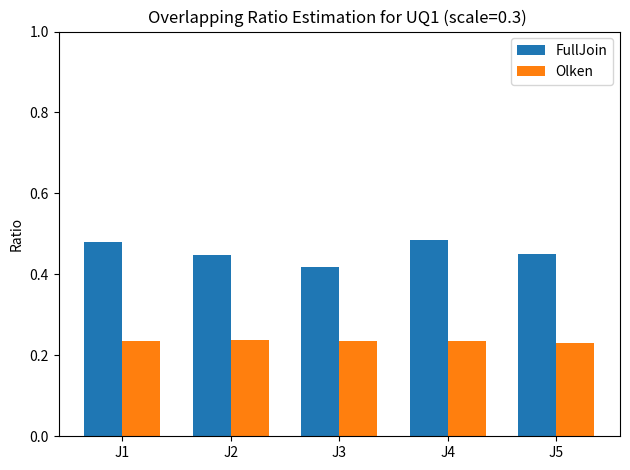

The matplotlib source for this figure:
import matplotlib.pyplot as plt
import numpy as np


labels = ['J1', 'J2', 'J3', 'J4', 'J5']
baseline = [0.47949696  ,     0.44702107   , 0.41755397  ,   0.48561006    ,  0.4495284]
olken = [0.235377279,	0.237835659,	0.235620118,	0.235421667,	0.231342123]

x = np.arange(len(labels))  # the label locations
width = 0.35  # the width of the bars

fig, ax = plt.subplots()
rects1 = ax.bar(x - width/2, baseline, width, label='FullJoin')
rects2 = ax.bar(x + width/2, olken, width, label='Olken')
ax.set_ylim(0,1)
# Add some text for labels, title and custom x-axis tick labels, etc.
ax.set_ylabel('Ratio')
ax.set_title('Overlapping Ratio Estimation for UQ1 (scale=0.3) ')
ax.set_xticks(x, labels)
ax.legend()

#ax.bar_label(rects1, padding=3)
#ax.bar_label(rects2, padding=3)

fig.tight_layout()

plt.show()

